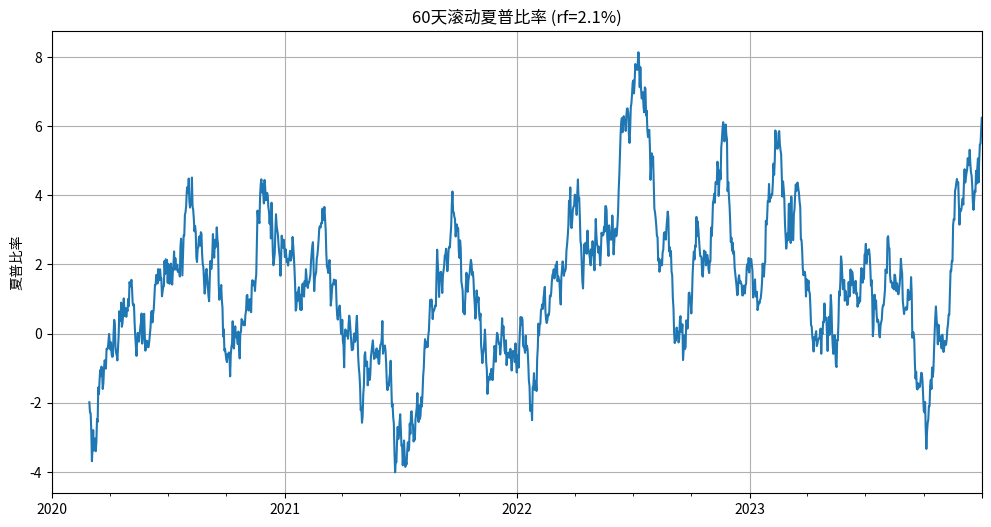

Recreate this plot in Python.
import numpy as np
import pandas as pd
import matplotlib.pyplot as plt
import os

# 模拟数据生成（假设fund列为基金的日收益率）
np.random.seed(42)
dates = pd.date_range(start='2020-01-01', end='2023-12-31')
fund_returns = np.random.normal(loc=0.0005, scale=0.01, size=len(dates))  # 日收益率
rf = 0.021  # 年化无风险收益率

# 创建DataFrame
df = pd.DataFrame({'fund': fund_returns}, index=dates)

# 计算60天滚动夏普比率
window = 60  # 滚动窗口天数
daily_rf = (1 + rf) ** (1/252) - 1  # 日化无风险收益率

# 计算滚动夏普比率
rolling_sharpe = df['fund'].rolling(window=window).apply(
    lambda x: (x.mean() - daily_rf) / x.std() * np.sqrt(252), raw=True
)

# 获取最后一个窗口的夏普比率值
last_sharpe = rolling_sharpe.iloc[-1]

# 绘制图表
plt.figure(figsize=(12, 6))
rolling_sharpe.plot(title=f'{window}天滚动夏普比率 (rf={rf*100:.1f}%)')
plt.ylabel('夏普比率')
plt.grid(True)

# 保存图表
figure_path = 'rolling_sharpe.png'
plt.savefig(figure_path)
plt.close()

# 存储结果
result = {
    'rolling_sharpe_last': last_sharpe,
    'figure_path': os.path.abspath(figure_path)
}

print(result)
